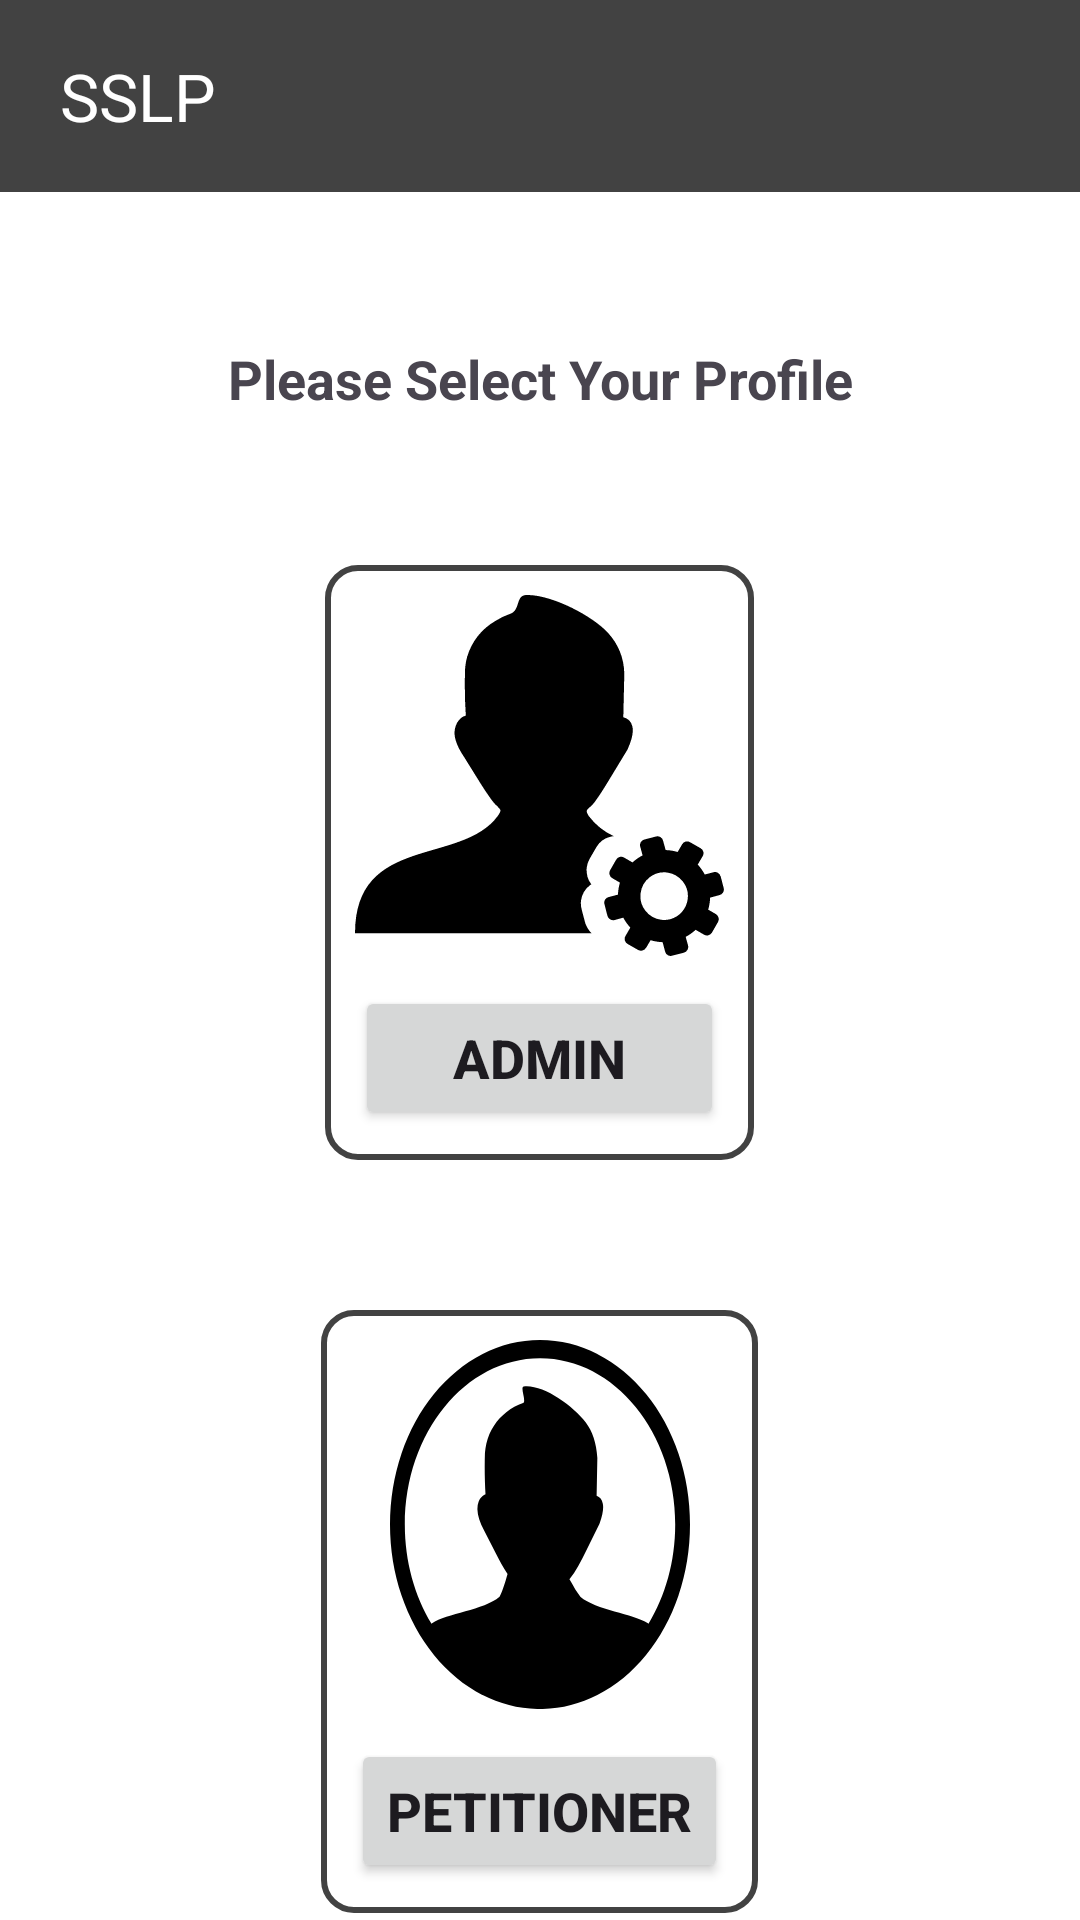

Android layout source for this screen:
<!-- AndroidManifest.xml: application theme Theme.SSLP -->
<!-- res/layout/activity_main.xml -->
<?xml version="1.0" encoding="utf-8"?>
<LinearLayout xmlns:android="http://schemas.android.com/apk/res/android"
    xmlns:app="http://schemas.android.com/apk/res-auto"
    xmlns:tools="http://schemas.android.com/tools"
    android:layout_width="match_parent"
    android:layout_height="match_parent"
    tools:context=".MainActivity"
    android:orientation="vertical">

    <androidx.appcompat.widget.Toolbar
        android:id="@+id/topAppBar"
        android:layout_width="match_parent"
        android:layout_height="wrap_content"
        app:title="@string/app_name"
        android:background="?attr/colorPrimary"
        android:elevation="4dp"
        app:titleTextColor="?attr/colorOnPrimary"
        app:titleMarginStart="20dp"/>

    <TextView
        android:layout_width="match_parent"
        android:layout_height="wrap_content"
        android:text="@string/profileSelection"
        android:gravity="center"
        android:textStyle="bold"
        android:textSize="18dp"
        android:layout_marginTop="50dp"/>

    <LinearLayout
        android:id="@+id/linearLayoutMainToAdmin"
        android:layout_width="wrap_content"
        android:layout_height="wrap_content"
        android:orientation="vertical"
        android:layout_gravity="center"
        android:layout_marginTop="50dp"
        android:background="@drawable/linear_layout_bg_activity_main"
        android:padding="10dp"
        android:elevation="10dp"
        android:clickable="true"
        android:focusable="true">

        <ImageButton
            android:layout_width="wrap_content"
            android:layout_height="wrap_content"
            android:src="@drawable/admin_icon"
            android:background="@color/white"
            android:layout_gravity="center"
            android:clickable="false"
            android:focusable="false"/>

        <Button
            android:id="@+id/buttonMainToAdmin"
            android:layout_width="match_parent"
            android:layout_height="wrap_content"
            android:layout_gravity="center"
            android:gravity="center"
            android:textStyle="bold"
            android:textSize="18dp"
            android:text="@string/admin"
            android:layout_marginTop="10dp"
            android:clickable="false"
            android:focusable="false"/>

    </LinearLayout>

    <LinearLayout
        android:id="@+id/linearLayoutMainToPetitioner"
        android:layout_width="wrap_content"
        android:layout_height="wrap_content"
        android:orientation="vertical"
        android:layout_gravity="center"
        android:layout_marginTop="50dp"
        android:background="@drawable/linear_layout_bg_activity_main"
        android:padding="10dp"
        android:elevation="10dp"
        android:clickable="true"
        android:focusable="true">

        <ImageButton
            android:layout_width="match_parent"
            android:layout_height="wrap_content"
            android:src="@drawable/user_profile_icon"
            android:background="@color/white"
            android:layout_gravity="center"
            android:clickable="false"
            android:focusable="false"/>

        <Button
            android:id="@+id/buttonMainToPetitioner"
            android:layout_width="wrap_content"
            android:layout_height="wrap_content"
            android:layout_gravity="center"
            android:gravity="center"
            android:textStyle="bold"
            android:textSize="18dp"
            android:text="@string/petitioner"
            android:layout_marginTop="10dp"
            android:clickable="false"
            android:focusable="false"/>

    </LinearLayout>

</LinearLayout>
<!-- resources referenced by this layout -->
<resources>
  <color name="white">#FFFFFF</color>
  <!-- drawable admin_icon: vector/xml drawable (drawable, 2826 chars, omitted) -->
  <!-- drawable linear_layout_bg_activity_main (drawable) -->
  <shape xmlns:android="http://schemas.android.com/apk/res/android">
  
      <corners android:radius="10dp" />
      <stroke android:color="@color/Grey800"
          android:width="2dp"/>
  
  </shape>
  <!-- drawable user_profile_icon (drawable) -->
  <vector android:height="122.88dp" android:viewportHeight="122.88"
      android:viewportWidth="122.88" android:width="100dp" xmlns:android="http://schemas.android.com/apk/res/android">
      <path android:fillColor="#FF000000" android:pathData="M61.44,0c8.32,0 16.25,1.66 23.5,4.66l0.11,0.05c7.47,3.11 14.2,7.66 19.83,13.3l0,0c5.66,5.65 10.22,12.42 13.34,19.95c3.01,7.24 4.66,15.18 4.66,23.49c0,8.32 -1.66,16.25 -4.66,23.5l-0.05,0.11c-3.12,7.47 -7.66,14.2 -13.3,19.83l0,0c-5.65,5.66 -12.42,10.22 -19.95,13.34c-7.24,3.01 -15.18,4.66 -23.49,4.66c-8.31,0 -16.25,-1.66 -23.5,-4.66l-0.11,-0.05c-7.47,-3.11 -14.2,-7.66 -19.83,-13.29L18,104.87C12.34,99.21 7.78,92.45 4.66,84.94C1.66,77.69 0,69.76 0,61.44s1.66,-16.25 4.66,-23.5l0.05,-0.11c3.11,-7.47 7.66,-14.2 13.29,-19.83L18.01,18c5.66,-5.66 12.42,-10.22 19.94,-13.34C45.19,1.66 53.12,0 61.44,0L61.44,0zM16.99,94.47l0.24,-0.14c5.9,-3.29 21.26,-4.38 27.64,-8.83c0.47,-0.7 0.97,-1.72 1.46,-2.83c0.73,-1.67 1.4,-3.5 1.82,-4.74c-1.78,-2.1 -3.31,-4.47 -4.77,-6.8l-4.83,-7.69c-1.76,-2.64 -2.68,-5.04 -2.74,-7.02c-0.03,-0.93 0.13,-1.77 0.48,-2.52c0.36,-0.78 0.91,-1.43 1.66,-1.93c0.35,-0.24 0.74,-0.44 1.17,-0.59c-0.32,-4.17 -0.43,-9.42 -0.23,-13.82c0.1,-1.04 0.31,-2.09 0.59,-3.13c1.24,-4.41 4.33,-7.96 8.16,-10.4c2.11,-1.35 4.43,-2.36 6.84,-3.04c1.54,-0.44 -1.31,-5.34 0.28,-5.51c7.67,-0.79 20.08,6.22 25.44,12.01c2.68,2.9 4.37,6.75 4.73,11.84l-0.3,12.54l0,0c1.34,0.41 2.2,1.26 2.54,2.63c0.39,1.53 -0.03,3.67 -1.33,6.6l0,0c-0.02,0.05 -0.05,0.11 -0.08,0.16l-5.51,9.07c-2.02,3.33 -4.08,6.68 -6.75,9.31C73.75,80 74,80.35 74.24,80.7c1.09,1.6 2.19,3.2 3.6,4.63c0.05,0.05 0.09,0.1 0.12,0.15c6.34,4.48 21.77,5.57 27.69,8.87l0.24,0.14c6.87,-9.22 10.93,-20.65 10.93,-33.03c0,-15.29 -6.2,-29.14 -16.22,-39.15c-10,-10.03 -23.85,-16.23 -39.14,-16.23c-15.29,0 -29.14,6.2 -39.15,16.22C12.27,32.3 6.07,46.15 6.07,61.44C6.07,73.82 10.13,85.25 16.99,94.47L16.99,94.47L16.99,94.47z"/>
  </vector>
  <string name="admin">Admin</string>
  <string name="app_name">SSLP</string>
  <string name="petitioner">Petitioner</string>
  <string name="profileSelection">Please Select Your Profile</string>
  <style name="Theme.SSLP" parent="Base.Theme.SSLP" />
  <color name="Grey800">#424242</color>
  <style name="Base.Theme.SSLP" parent="Theme.Material3.Light.NoActionBar">
          
          <item name="colorPrimary">@color/Grey800</item>
          <item name="colorPrimaryVariant">@color/black</item>
          <item name="colorSecondary">@color/black</item>
          <item name="colorSecondaryVariant">@color/Blue700</item>
          <item name="android:colorBackground">@color/white</item>
          <item name="colorSurface">@color/Grey800</item>
          <item name="colorError">@color/Red700</item>
          <item name="colorOnPrimary">@color/white</item>
          <item name="colorOnSecondary">@color/black</item>
          <item name="colorOnBackground">@color/black</item>
          <item name="colorOnSurface">@color/white</item>
          <item name="colorOnError">@color/white</item>
  
  
      </style>
  <color name="black">#FF000000</color>
  <color name="Blue700">#1976D2</color>
  <color name="Red700">#D32F2F</color>
</resources>
